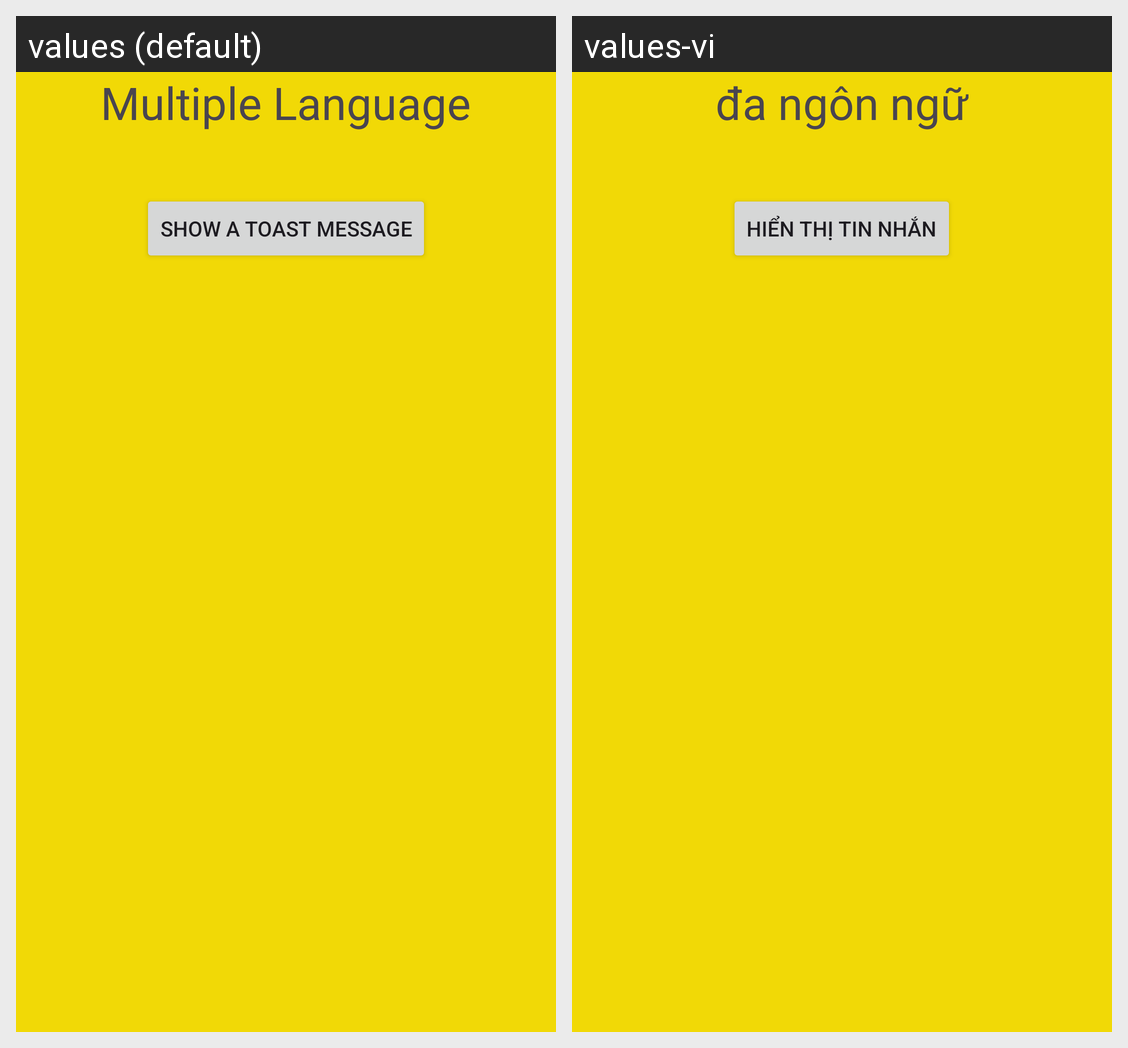

Translations of the strings shown on this Android screen, per locale in the grid:
Android screen res/layout/activity_main.xml rendered under 2 locales, left to right: values (default), values-vi. Device: Nexus 5 (rendered at 1080×1920; each locale shown at half size, 540×960, under a caption strip naming it); theme Theme.ĐaNgônNgữ.
Strings drawn on this screen, with the default value and each locale's value (text and hints the layout hard-codes, and strings that could not be matched under every locale, appear in the picture but are not listed):

multilang
  values: Multiple Language
  values-vi: đa ngôn ngữ

show_toast
  values: Show a toast message
  values-vi: hiển thị tin nhắn
